Labelled photos from "processed_data", an image-classification folder in syedowaisi/elpv-pred. The possible labels are: functional, mild, moderate, severe.

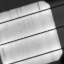
Label: mild

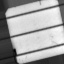
Label: severe

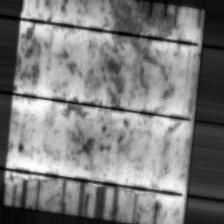
Label: severe

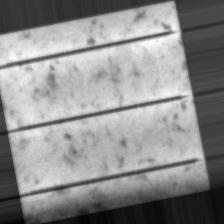
Label: moderate

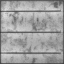
Label: functional

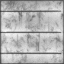
Label: functional
